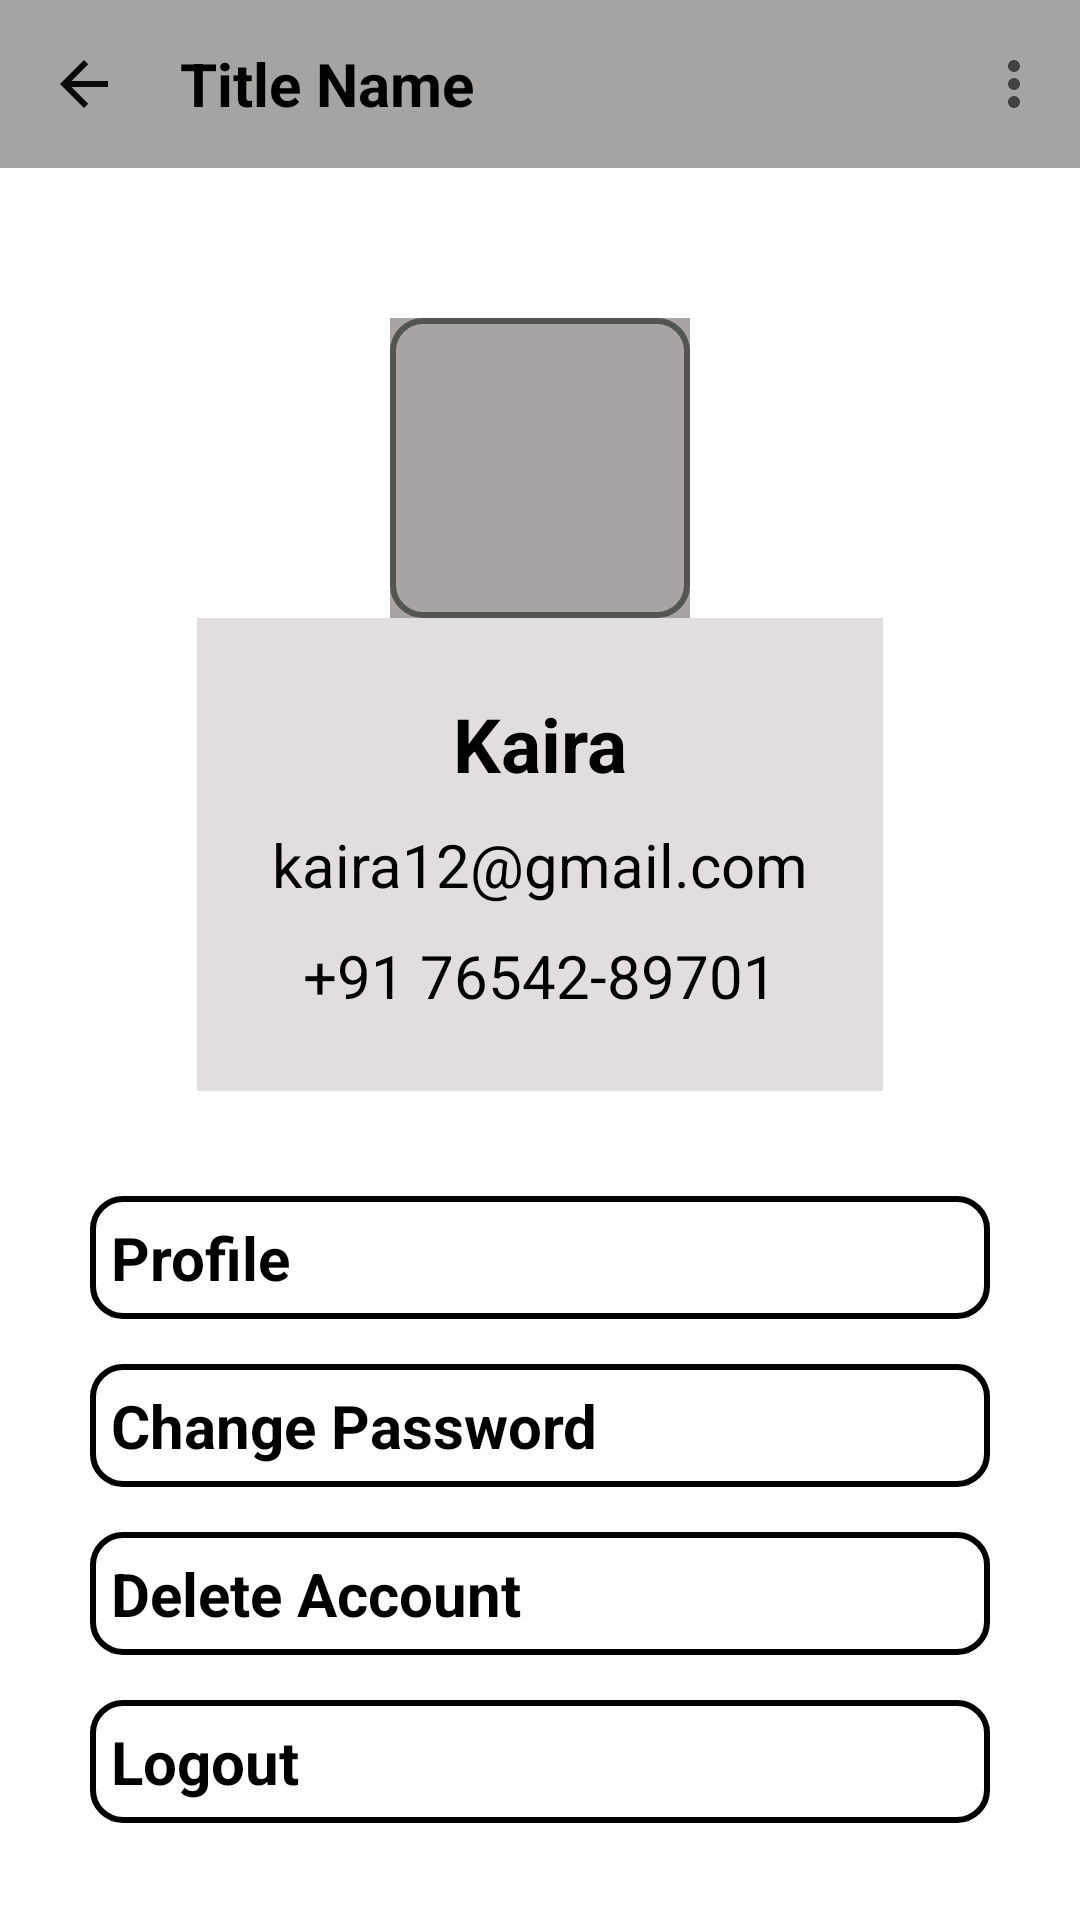

Reconstruct the res/layout file that produces this screen, plus the resources it refers to.
<!-- AndroidManifest.xml: application theme Theme.KrishiTantrik -->
<!-- res/layout/activity_setting.xml -->
<?xml version="1.0" encoding="utf-8"?>
<LinearLayout xmlns:android="http://schemas.android.com/apk/res/android"
    xmlns:app="http://schemas.android.com/apk/res-auto"
    xmlns:tools="http://schemas.android.com/tools"
    android:layout_width="match_parent"
    android:layout_height="match_parent"
    android:orientation="vertical"
    tools:context=".SettingActivity">

    <include
        android:id="@+id/toolbar"
        layout="@layout/action_bar"/>

    <ImageView
        android:layout_gravity="center"
        android:id="@+id/profileImage"
        android:layout_marginTop="50dp"
        android:layout_width="100dp"
        android:layout_height="100dp"
        android:background="#A8A4A4"
        android:src="@drawable/rounded_border"/>

    <LinearLayout
        android:background="#E3DEDE"
        android:layout_gravity="center"
        android:orientation="vertical"
        android:layout_width="wrap_content"
        android:layout_height="wrap_content"
        android:padding="20dp">

        <TextView
            android:layout_gravity="center"
            android:layout_width="wrap_content"
            android:layout_height="wrap_content"
            android:text="Kaira"
            android:textSize="25dp"
            android:layout_margin="5dp"
            android:textStyle="bold"
            android:textColor="@color/black"/>

        <TextView
            android:layout_gravity="center"
            android:layout_width="wrap_content"
            android:layout_height="wrap_content"
            android:text="kaira12@gmail.com"
            android:layout_margin="5dp"
            android:textSize="20dp"
            android:textColor="@color/black"/>

        <TextView
            android:layout_gravity="center"
            android:layout_width="wrap_content"
            android:layout_height="wrap_content"
            android:layout_margin="5dp"
            android:text="+91 76542-89701"
            android:textColor="@color/black"
            android:textSize="20dp" />
    </LinearLayout>

    <LinearLayout
        android:layout_marginLeft="30dp"
        android:layout_marginRight="30dp"
        android:layout_marginTop="35dp"
        android:background="@drawable/rounded_border"
        android:backgroundTint="@color/black"
        android:orientation="horizontal"
        android:layout_width="wrap_content"
        android:layout_height="wrap_content"
        android:padding="5dp">

        <TextView
            android:layout_width="wrap_content"
            android:layout_height="wrap_content"
            android:text="Profile"
            android:textSize="20dp"
            android:layout_margin="2dp"
            android:textStyle="bold"
            android:textColor="@color/black"/>

        <ImageView
            android:layout_marginLeft="251dp"
            android:layout_gravity="center"
            android:src="@drawable/ic_forward_arrow"
            android:layout_width="wrap_content"
            android:layout_height="wrap_content"/>


    </LinearLayout>

    <LinearLayout
        android:layout_marginLeft="30dp"
        android:layout_marginRight="30dp"
        android:layout_marginTop="15dp"
        android:background="@drawable/rounded_border"
        android:backgroundTint="@color/black"
        android:orientation="horizontal"
        android:layout_width="wrap_content"
        android:layout_height="wrap_content"
        android:padding="5dp">

        <TextView
            android:layout_width="wrap_content"
            android:layout_height="wrap_content"
            android:text="Change Password"
            android:textSize="20dp"
            android:layout_margin="2dp"
            android:textStyle="bold"
            android:textColor="@color/black"/>

        <ImageView
            android:layout_marginLeft="149dp"
            android:layout_gravity="center"
            android:src="@drawable/ic_forward_arrow"
            android:layout_width="wrap_content"
            android:layout_height="wrap_content"/>


    </LinearLayout>

    <LinearLayout
        android:layout_marginLeft="30dp"
        android:layout_marginRight="30dp"
        android:layout_marginTop="15dp"
        android:background="@drawable/rounded_border"
        android:backgroundTint="@color/black"
        android:orientation="horizontal"
        android:layout_width="wrap_content"
        android:layout_height="wrap_content"
        android:padding="5dp">

        <TextView
            android:layout_width="wrap_content"
            android:layout_height="wrap_content"
            android:text="Delete Account"
            android:textSize="20dp"
            android:layout_margin="2dp"
            android:textStyle="bold"
            android:textColor="@color/black"/>

        <ImageView
            android:layout_marginLeft="174dp"
            android:layout_gravity="center"
            android:src="@drawable/ic_forward_arrow"
            android:layout_width="wrap_content"
            android:layout_height="wrap_content"/>


    </LinearLayout>

    <LinearLayout
        android:layout_marginLeft="30dp"
        android:layout_marginRight="30dp"
        android:layout_marginTop="15dp"
        android:background="@drawable/rounded_border"
        android:backgroundTint="@color/black"
        android:orientation="horizontal"
        android:layout_width="wrap_content"
        android:layout_height="wrap_content"
        android:padding="5dp">

        <TextView
            android:layout_width="wrap_content"
            android:layout_height="wrap_content"
            android:text="Logout"
            android:textSize="20dp"
            android:layout_margin="2dp"
            android:textStyle="bold"
            android:textColor="@color/black"/>

        <ImageView
            android:layout_marginLeft="248dp"
            android:layout_gravity="center"
            android:src="@drawable/ic_forward_arrow"
            android:layout_width="wrap_content"
            android:layout_height="wrap_content"/>


    </LinearLayout>

</LinearLayout>
<!-- res/layout/action_bar.xml (included above) -->
<?xml version="1.0" encoding="utf-8"?>
<androidx.appcompat.widget.Toolbar xmlns:android="http://schemas.android.com/apk/res/android"
    android:layout_width="match_parent"
    android:layout_height="wrap_content"
    xmlns:app="http://schemas.android.com/apk/res-auto"
    android:background="#A6A3A3"
    app:menu="@menu/menu_actionbar">

        <ImageView
            android:id="@+id/backIcon"
            android:src="@drawable/ic_back_arrow"
            android:layout_width="wrap_content"
            android:layout_height="wrap_content"
            android:layout_marginRight="20dp"/>

        <TextView
            android:id="@+id/actionbar_title"
            android:layout_width="wrap_content"
            android:layout_height="wrap_content"
            android:text="Title Name"
            android:layout_marginStart="16dp"
            android:textStyle="bold"
            android:layout_centerVertical="true"
            android:textSize="20dp"
            android:textColor="@color/black"
            />


</androidx.appcompat.widget.Toolbar>
<!-- resources referenced by this layout -->
<resources>
  <!-- drawable ic_back_arrow (drawable) -->
  <vector android:autoMirrored="true" android:height="24dp"
      android:tint="#0B0A0A" android:viewportHeight="24"
      android:viewportWidth="24" android:width="24dp" xmlns:android="http://schemas.android.com/apk/res/android">
      <path android:fillColor="@color/white" android:pathData="M20,11H7.83l5.59,-5.59L12,4l-8,8 8,8 1.41,-1.41L7.83,13H20v-2z"/>
  </vector>
  <!-- drawable rounded_border (drawable) -->
  <?xml version="1.0" encoding="utf-8"?>
  <shape xmlns:android="http://schemas.android.com/apk/res/android">
      <solid android:color="@android:color/transparent"
          />
      <stroke
          android:width="2dp"
          android:color="#535550"
          /> 
      <corners android:radius="10dp" /> 
  </shape>
  <style name="Theme.KrishiTantrik" parent="Theme.MaterialComponents.DayNight.NoActionBar">
          
          <item name="colorPrimary">@color/purple_500</item>
          <item name="colorPrimaryVariant">@color/purple_700</item>
          <item name="colorOnPrimary">@color/white</item>
          
          <item name="colorSecondary">@color/teal_200</item>
          <item name="colorSecondaryVariant">@color/teal_700</item>
          <item name="colorOnSecondary">@color/black</item>
          
          <item name="android:statusBarColor">@color/white</item>
          
      </style>
  <!-- not gathered from this repository: default colours our renderer supplied (Android Studio template values) -->
  <color name="purple_500">#FF6200EE</color>
  <color name="purple_700">#FF3700B3</color>
  <color name="teal_200">#FF03DAC5</color>
  <color name="teal_700">#FF018786</color>
  <color name="black">#FF000000</color>
  <color name="white">#FFFFFFFF</color>
</resources>
